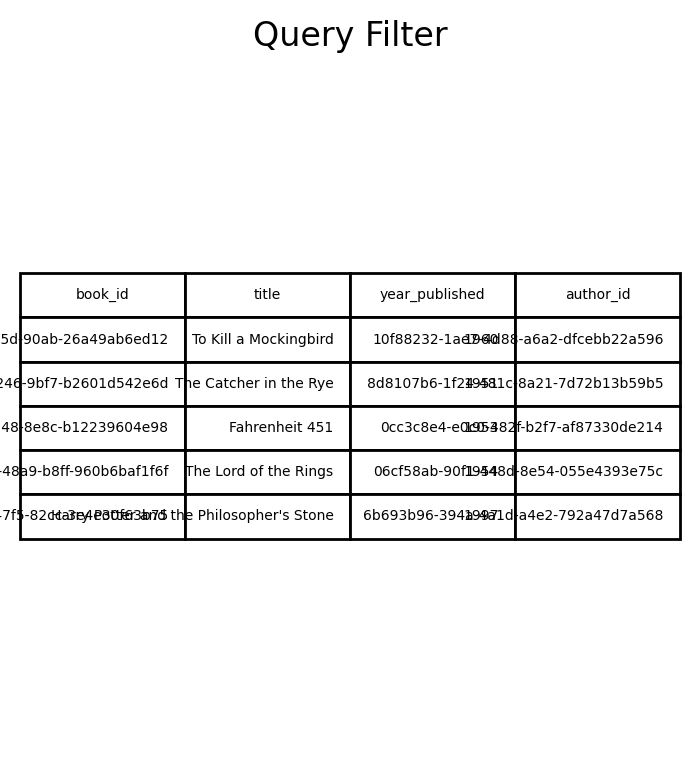

The file beside this chart, header and first rows:
book_id, title, year_published, author_id
d6f83870-ff21-4a5d-90ab-26a49ab6ed12, To Kill a Mockingbird, 1960, 10f88232-1ae7-4d88-a6a2-dfcebb22a596
c2a62a4b-cf5c-4246-9bf7-b2601d542e6d, The Catcher in the Rye, 1951, 8d8107b6-1f24-481c-8a21-7d72b13b59b5
3a1d835c-1e15-4a48-8e8c-b12239604e98, Fahrenheit 451, 1953, 0cc3c8e4-e0c0-482f-b2f7-af87330de214
dce0f8f2-d3ed-48a9-b8ff-960b6baf1f6f, The Lord of the Rings, 1954, 06cf58ab-90f1-448d-8e54-055e4393e75c
ca8e64c3-1e67-47f5-82cc-3e4e30f63b75, Harry Potter and the Philosopher's Stone, 1997, 6b693b96-394a-4a1d-a4e2-792a47d7a568
